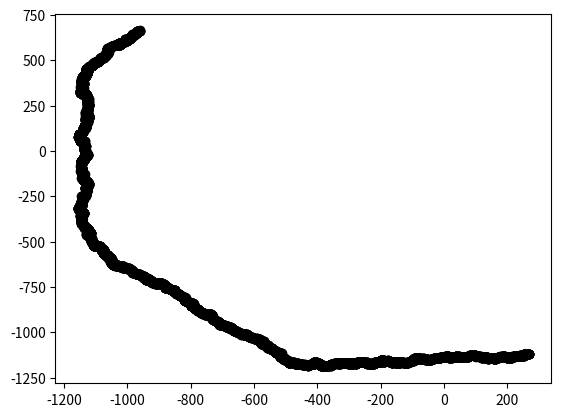

The matplotlib source for this figure:
#author: Raghav Samavedam
import random, math
from operator import itemgetter
import numpy as np
import matplotlib.pyplot as plt

def sort_by_distance_to_end(current_position, displacement_vectors, ending_position):
    #sorts list of moves in increasing order of the distance to the ending position of the position gained from applying the move to the current position
    move_magnitude = []
    for move in displacement_vectors:
        position = (current_position[0] + move[0], current_position[1] + move[1])
        distance_vector = (ending_position[0] - position[0], ending_position[1] - position[1])
        distance_to_end = math.sqrt(distance_vector[0]**2 + distance_vector[1]**2)
        move_magnitude.append((move, distance_to_end))
    sorted_moves_plus_mag = sorted(move_magnitude, key=itemgetter(1))
    return [x[0] for x in sorted_moves_plus_mag]

def sort_by_distance_to_vector(target_vector, displacement_vectors):
    #sorts list of moves in increasing order of the distance to the target vector which characterizes circular motion about the origin
    target_vector = ((1/math.sqrt(target_vector[0]**2 + target_vector[1]**2))*target_vector[0], (1/math.sqrt(target_vector[0]**2 + target_vector[1]**2))*target_vector[1])
    move_magnitude = []
    for move in displacement_vectors:
        if math.sqrt(move[0]**2 + move[1]**2) == 0:
            normalized_displacement = move
        else:
            normalized_displacement = ((1/math.sqrt(move[0]**2 + move[1]**2))*move[0], (1/math.sqrt(move[0]**2 + move[1]**2))*move[1])
        distance_vector = (target_vector[0] - normalized_displacement[0], target_vector[1] - normalized_displacement[1])
        distance = math.sqrt(distance_vector[0]**2 + distance_vector[1]**2)
        move_magnitude.append((move, distance))
    sorted_moves_plus_mag = sorted(move_magnitude, key=itemgetter(1))
    return [x[0] for x in sorted_moves_plus_mag]

def generate_chase_points(scale, prob_distribution):
    #method objective:
    #return a list of points of a "chase boat" moving from one side of the grid towards the "victim boat" with a given erraticity

    #parameter descriptions:
    #grid across which the chase is happening will have dimension (2*scale) x (2*scale), scale must be > 0
    #the "victim" boat will always have position (0, 0) in this grid
    #prob_distribution is a list of ten non-negative integers, the first 9 sum up to 100, the last entry is less than 100
    #the 1st entry in prob_distribution refers to the probability the chasing boat moves to the grid position that is closest to the victim boat, the 2nd entry refers to the probability the chasing boat moves towards the 2nd closest grid position that is the 2nd closest to the victim boat and so on...
    #the last entry of prob_distribution refers to to the probability the chasing boat disappears from view

    #returned values:
    #list of points of length "scale"

    starting_side = random.choice(["up", "down", "left", "right"])
    if starting_side == "up":
        starting_pos = (random.choice([x for x in range(-1*scale, scale + 1)]), scale)
    if starting_side == "down":
        starting_pos = (random.choice([x for x in range(-1*scale, scale + 1)]), -1*scale)
    if starting_side == "left":
        starting_pos = (-1*scale, random.choice([x for x in range(-1*scale, scale + 1)]))
    if starting_side == "right":
        starting_pos = (scale, random.choice([x for x in range(-1*scale, scale + 1)]))

    list_of_positions = []
    list_of_positions.append(starting_pos)

    current_pos = [starting_pos[0], starting_pos[1]]

    possible_moves = [(0, 0), (0, 1), (0, -1), (1, 0), (1, 1), (1, -1), (-1, 0), (-1, 1), (-1, -1)] #displacement vectors

    #we now create the trajectory
    trajectory = [starting_pos]
    for i in range(scale):
        sorted_moves = sort_by_distance_to_end(current_pos, possible_moves, (0, 0))

        weighted_moves = [] #we randomly select our next move from here
        for i in range(len(sorted_moves)):
            for j in range(prob_distribution[i]):
                weighted_moves.append(sorted_moves[i])
        move = random.choice(weighted_moves)
        current_pos[0] += move[0]
        current_pos[1] += move[1]

        #now determine if the "chasing boat" is visible
        rand_number = random.random() #random number between 0 and 1
        if rand_number > (prob_distribution[9]/100):
            trajectory.append((current_pos[0], current_pos[1]))
        else:
            trajectory.append(("invisible", "invisible"))

    return trajectory

def generate_random_path_points(scale, prob_distribution):
    #method objective:
    #return a list of points of a boat moving from side to another of the grid with given erraticity

    #parameter descriptions:
    #grid across which the chase is happening will have dimension (2*scale) x (2*scale), scale must be > 0
    #the observing boat will always have position (0, 0) in this grid
    #prob_distribution is a list of ten non-negative integers, the first 9 sum up to 100, the last entry is less than 100
    #the 1st entry in prob_distribution refers to the probability the chasing boat moves to the grid position that is closest to its target destination, the 2nd entry refers to the probability the chasing boat moves towards the 2nd closest grid position that is the 2nd closest to its target destination and so on...
    #the last entry of prob_distribution refers to to the probability the moving boatdisappears from view

    #returned values:
    #list of points of length 2*"scale"

    starting_side = random.choice(["up", "down", "left", "right"])
    if starting_side == "up":
        starting_pos = (random.choice([x for x in range(-1*scale, scale + 1)]), scale)
    if starting_side == "down":
        starting_pos = (random.choice([x for x in range(-1*scale, scale + 1)]), -1*scale)
    if starting_side == "left":
        starting_pos = (-1*scale, random.choice([x for x in range(-1*scale, scale + 1)]))
    if starting_side == "right":
        starting_pos = (scale, random.choice([x for x in range(-1*scale, scale + 1)]))

    ending_side = random.choice(["up", "down", "left", "right"])
    if ending_side == "up":
        ending_pos = (random.choice([x for x in range(-1*scale, scale + 1)]), scale)
    if ending_side == "down":
        ending_pos = (random.choice([x for x in range(-1*scale, scale + 1)]), -1*scale)
    if ending_side == "left":
        ending_pos = (-1*scale, random.choice([x for x in range(-1*scale, scale + 1)]))
    if ending_side == "right":
        ending_pos = (scale, random.choice([x for x in range(-1*scale, scale + 1)]))

    list_of_positions = []
    list_of_positions.append(starting_pos)

    current_pos = [starting_pos[0], starting_pos[1]]

    possible_moves = [(0, 0), (0, 1), (0, -1), (1, 0), (1, 1), (1, -1), (-1, 0), (-1, 1), (-1, -1)] #displacement vectors

    #we now create the trajectory
    trajectory = [starting_pos]
    for i in range(2*scale):
        sorted_moves = sort_by_distance_to_end(current_pos, possible_moves, ending_pos)

        weighted_moves = [] #we randomly select our next move from here
        for i in range(len(sorted_moves)):
            for j in range(prob_distribution[i]):
                weighted_moves.append(sorted_moves[i])
        move = random.choice(weighted_moves)
        current_pos[0] += move[0]
        current_pos[1] += move[1]

        #now determine if the "chasing boat" is visible
        rand_number = random.random() #random number between 0 and 1
        if rand_number > (prob_distribution[9]/100):
            trajectory.append((current_pos[0], current_pos[1]))
        else:
            trajectory.append(("invisible", "invisible"))

    return trajectory

def generate_circling_points(scale, prob_distribution):
    #method objective:
    #return a list of points of a "circling boat" moving around the "victim boat" with a given erraticity

    #parameter descriptions:
    #grid across which the chase is happening will have dimension (2*scale) x (2*scale), scale must be > 0
    #the "victim" boat will always have position (0, 0) in this grid
    #prob_distribution is a list of ten non-negative integers, the first 9 sum up to 100, the last entry is less than 100
    #the 1st entry in prob_distribution refers to the probability the chasing boat moves to the grid position that is closest to the tangent vector to the victim boat, the 2nd entry refers to the probability the chasing boat moves towards the 2nd closest grid position that is the 2nd closest to the tangent vector to the victim boat and so on...
    #the last entry of prob_distribution refers to to the probability the chasing boat disappears from view

    #returned values:
    #list of points of length 2*"scale"
    rotation_direction = random.choice(["CW", "CCW"])
    starting_pos = (0, 0)
    while starting_pos == (0, 0):
        starting_pos = (random.choice([x for x in range(-1*scale, scale + 1)]), random.choice([x for x in range(-1*scale, scale + 1)]))

    list_of_positions = []
    list_of_positions.append(starting_pos)

    current_pos = [starting_pos[0], starting_pos[1]]

    possible_moves = [(0, 0), (0, 1), (0, -1), (1, 0), (1, 1), (1, -1), (-1, 0), (-1, 1), (-1, -1)] #displacement vectors

    #we now create the trajectory
    radius = int(math.sqrt(current_pos[0]**2 + current_pos[1]**2))
    trajectory = [starting_pos]
    for i in range(8*radius):
        if rotation_direction == "CW":
            target_vector = (current_pos[1], -1*current_pos[0])
        else:
            target_vector = (-1*current_pos[1], current_pos[0])
        sorted_moves = sort_by_distance_to_vector(target_vector, possible_moves)

        weighted_moves = [] #we randomly select our next move from here
        for i in range(len(sorted_moves)):
            for j in range(prob_distribution[i]):
                weighted_moves.append(sorted_moves[i])
        move = random.choice(weighted_moves)
        current_pos[0] += move[0]
        current_pos[1] += move[1]

        #now determine if the "chasing boat" is visible
        rand_number = random.random() #random number between 0 and 1
        if rand_number > (prob_distribution[9]/100):
            trajectory.append((current_pos[0], current_pos[1]))
        else:
            trajectory.append(("invisible", "invisible"))

    return trajectory

def write_trajectories_to_file(trajectories, type="sampleTrajectory", numLines=0, prob_dist=[]):
    name = type + "_" + str(numLines) + str(prob_dist) + ".txt"
    outputFile = open(name, "w")
    outputFile.write(str(len(trajectories)) + " " + str(len(trajectories[0])) + "\n")
    for trajectory in trajectories:
        for point in trajectory:
            line = str(point[0]) + " " + str(point[1]) + "\n"
            outputFile.write(line)
    outputFile.close()

def read_trajectories_from_file(filename):
    trajectoryFile = open(filename)
    firstLine = trajectoryFile.readline()
    numTrajectories = int(firstLine[0:firstLine.index(" ")])
    numPointsPerTrajectory = int(firstLine[firstLine.index(" ") + 1:])
    numTrajectoriesRead = 0
    trajectories = []
    while numTrajectoriesRead < numTrajectories:
        trajectories.append([])
        numPointsRead = 0
        while numPointsRead < numPointsPerTrajectory:
            line = trajectoryFile.readline()
            point = ( int(line[0:line.index(" ")]), int(line[line.index(" ") + 1:]) )
            trajectories[numTrajectoriesRead].append(point)
            numPointsRead += 1
        numTrajectoriesRead += 1

    return trajectories










def display_trajectory(trajectory):
    x = []
    y = []
    for point in trajectory:
        if point[0] != "invisible":
            x.append(point[0])
            y.append(point[1])
    plt.plot(x, y, 'o', color='black')
    plt.show()




if __name__ == "__main__":
    trajectory = generate_circling_points(1000, (20, 15, 15, 10, 10, 10, 10, 10, 0, 0)) #example
    trajectories = []
    trajectories.append(trajectory) #specify the optional parameters so we know which file is which
    write_trajectories_to_file(trajectories)
    read_in_trajectories = read_trajectories_from_file("sampleTrajectory_0[].txt")
    display_trajectory(read_in_trajectories[0])
    #listFile = open("sampleTrajectory_0[].txt")
    #list = listFile.readline()
    #print(list)
